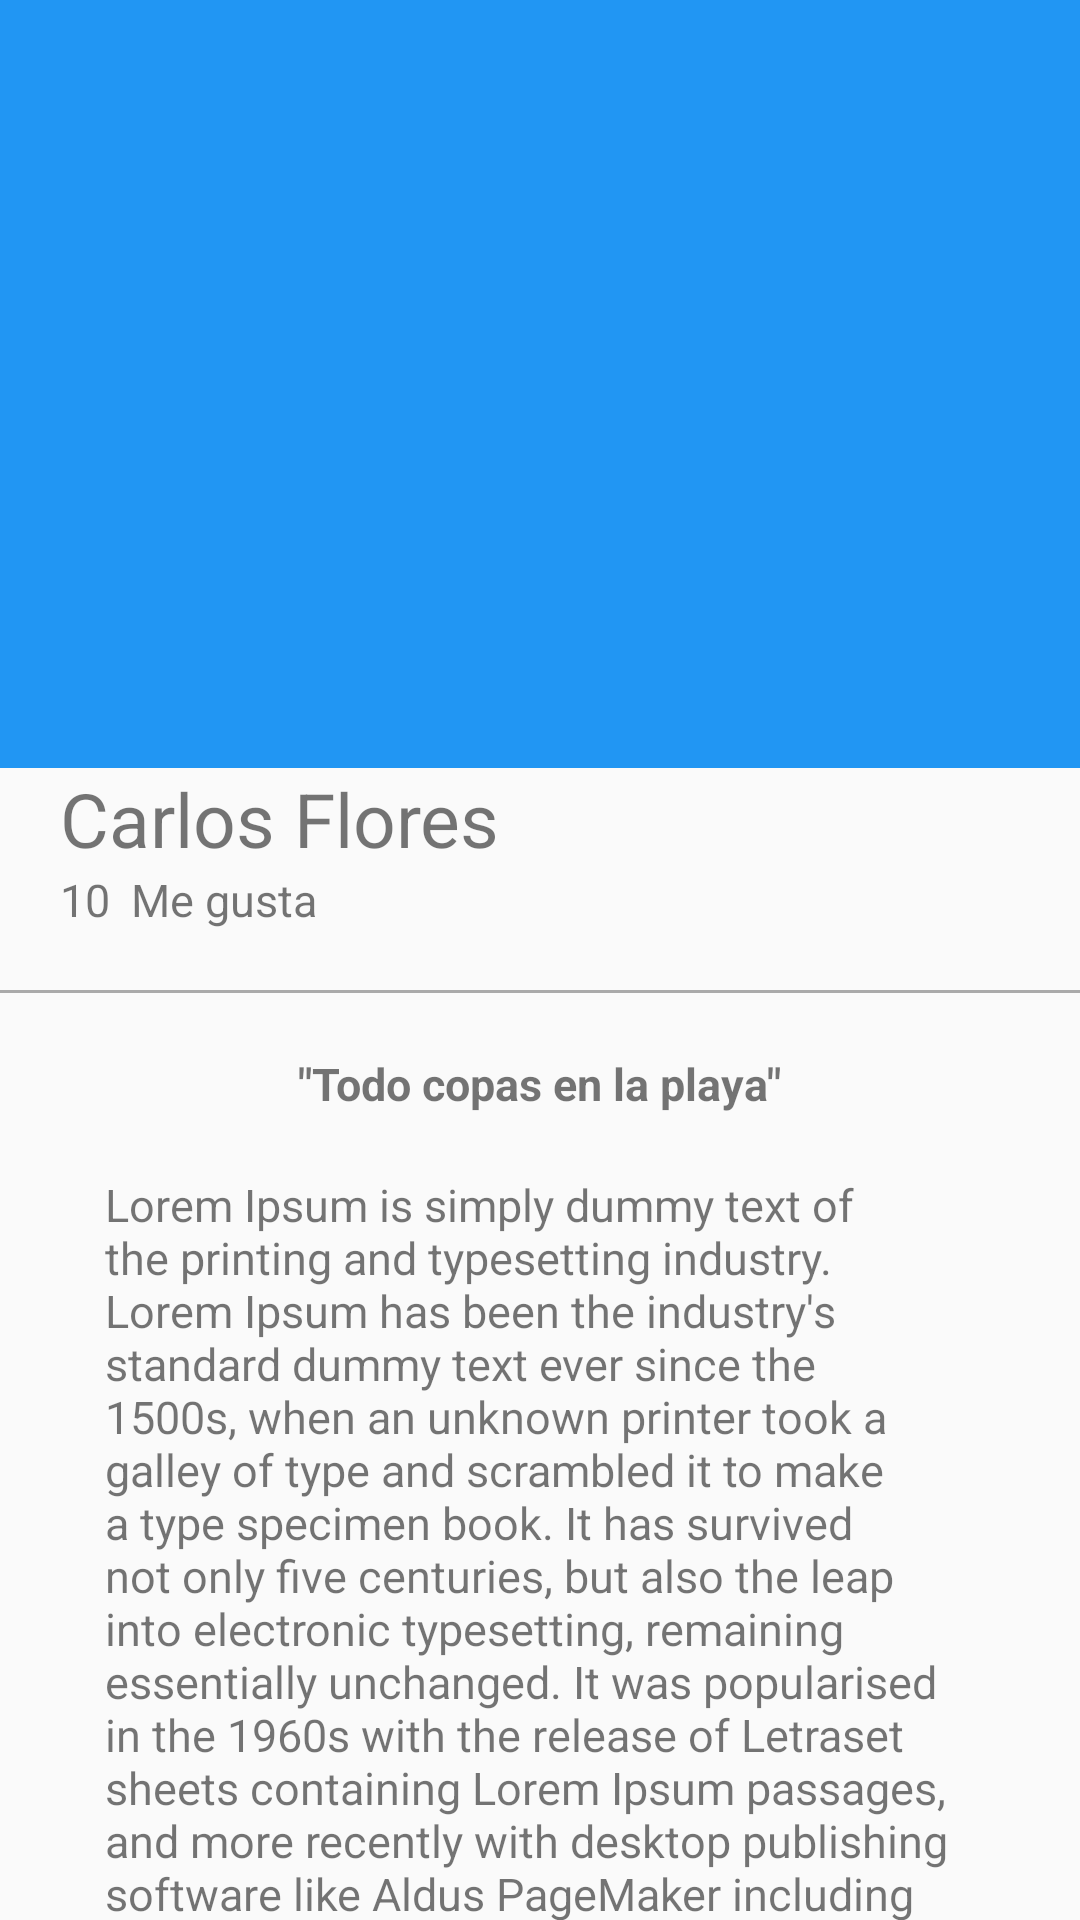

Produce the Android XML layout that renders to this screen, including the resource entries it uses.
<!-- AndroidManifest.xml: application theme AppTheme -->
<!-- res/layout/activity_picture_detail.xml -->
<?xml version="1.0" encoding="utf-8"?>
<android.support.design.widget.CoordinatorLayout xmlns:android="http://schemas.android.com/apk/res/android"
    xmlns:app="http://schemas.android.com/apk/res-auto"
    xmlns:tools="http://schemas.android.com/tools"
    android:layout_width="match_parent"
    android:layout_height="match_parent"
    tools:context=".view.CreateAccountActivity">

    <android.support.design.widget.AppBarLayout
        android:id="@+id/appBar"
        android:layout_width="match_parent"
        android:layout_height="@dimen/appbarlayout_height"
        xmlns:android="http://schemas.android.com/apk/res/android"
        xmlns:app="http://schemas.android.com/apk/res-auto"
        xmlns:tools="http://schemas.android.com/tools"
        android:theme="@style/ThemeOverlay.AppCompat.Dark.ActionBar">
        <android.support.design.widget.CollapsingToolbarLayout
            android:id="@+id/collapsingToolbar"
            android:layout_width="match_parent"
            android:layout_height="match_parent"
            app:layout_scrollFlags="scroll|exitUntilCollapsed"
            app:contentScrim="@color/colorPrimary">
            <ImageView
                android:id="@+id/imageHeader"
                android:layout_width="match_parent"
                android:layout_height="match_parent"
                android:scaleType="centerCrop"
                android:background="@drawable/image"
                app:layout_collapseMode="parallax"
                />
            <android.support.v7.widget.Toolbar
                android:id="@+id/toolbar"
                android:layout_width="match_parent"
                android:layout_height="?attr/actionBarSize"
                android:elevation="4dp"
                app:popupTheme="@style/ThemeOverlay.AppCompat.Light"
                app:layout_collapseMode="pin"/>
        </android.support.design.widget.CollapsingToolbarLayout>

    </android.support.design.widget.AppBarLayout>

    <android.support.v4.widget.NestedScrollView
        android:layout_width="match_parent"
        android:layout_height="match_parent"
        app:layout_behavior="@string/appbar_scrolling_view_behavior">
        <LinearLayout
            android:layout_width="match_parent"
            android:layout_height="match_parent"
            android:orientation="vertical">
            <TextView
                android:id="@+id/userNameDatail"
                android:layout_width="wrap_content"
                android:layout_height="wrap_content"
                android:textSize="@dimen/textsize_usernamedetail"
                android:text="@string/userName_card"
                android:paddingLeft="@dimen/activity_vertical_margin"
                android:paddingRight="@dimen/activity_vertical_margin"/>
            <LinearLayout
                android:layout_width="match_parent"
                android:layout_height="wrap_content"
                android:orientation="horizontal"
                android:paddingBottom="@dimen/activity_vertical_margin"
                android:paddingLeft="@dimen/activity_vertical_margin"
                android:paddingRight="@dimen/activity_vertical_margin">
                <TextView
                    android:id="@+id/likeNumberDetail"
                    android:layout_width="wrap_content"
                    android:layout_height="wrap_content"
                    android:textSize="@dimen/textsize_likenumberdetail"
                    android:text="@string/firstword_detail"/>
                <TextView
                    android:id="@+id/secondWordDetail"
                    android:layout_width="wrap_content"
                    android:layout_height="wrap_content"
                    android:textSize="@dimen/textsize_likenumberdetail"
                    android:text="@string/secondword_detail"
                    android:layout_marginLeft="@dimen/marginleft_secondword"/>
            </LinearLayout>
            <View android:layout_width="match_parent"
                android:layout_height="@dimen/height_divider"
                android:background="@android:color/darker_gray">
            </View>
            <TextView
                android:id="@+id/titleImage"
                android:layout_width="wrap_content"
                android:layout_height="wrap_content"
                android:textSize="@dimen/textsize_likenumberdetail"
                android:text="@string/titleimagedetail"
                android:layout_gravity="center"
                android:textStyle="bold"
                android:paddingTop="@dimen/paddingtop_titleimage"/>
            <TextView
                android:id="@+id/textContentImageDetail"
                android:layout_width="wrap_content"
                android:layout_height="wrap_content"
                android:textSize="@dimen/textsize_likenumberdetail"
                android:text="@string/lorem"
                android:layout_gravity="center"
                android:paddingTop="@dimen/paddingtop_titleimage"
                android:paddingLeft="@dimen/padding_horizontal_detail"
                android:paddingRight="@dimen/padding_horizontal_detail"/>
        </LinearLayout>
    </android.support.v4.widget.NestedScrollView>

</android.support.design.widget.CoordinatorLayout>
<!-- resources referenced by this layout -->
<resources>
  <color name="colorPrimary">#2196F3</color>
  <dimen name="activity_vertical_margin">20dp</dimen>
  <dimen name="appbarlayout_height">256dp</dimen>
  <dimen name="height_divider">1dp</dimen>
  <dimen name="marginleft_secondword">7dp</dimen>
  <dimen name="padding_horizontal_detail">35dp</dimen>
  <dimen name="paddingtop_titleimage">20dp</dimen>
  <dimen name="textsize_likenumberdetail">15sp</dimen>
  <dimen name="textsize_usernamedetail">25sp</dimen>
  <string name="firstword_detail">10</string>
  <string name="lorem">Lorem Ipsum is simply dummy text of the printing and typesetting industry. Lorem Ipsum has been the industry\'s standard dummy text ever since the 1500s, when an unknown printer took a galley of type and scrambled it to make a type specimen book. It has survived not only five centuries, but also the leap into electronic typesetting, remaining essentially unchanged. It was popularised in the 1960s with the release of Letraset sheets containing Lorem Ipsum passages, and more recently with desktop publishing software like Aldus PageMaker including versions of Lorem Ipsum.</string>
  <string name="secondword_detail">Me gusta</string>
  <string name="titleimagedetail">\"Todo copas en la playa\"</string>
  <string name="userName_card">Carlos Flores</string>
  <style name="AppTheme" parent="Theme.AppCompat.Light.NoActionBar">
          
          <item name="colorPrimary">@color/colorPrimary</item>
          <item name="colorPrimaryDark">@color/colorPrimaryDark</item>
          <item name="colorAccent">@color/colorAccent</item>
      </style>
  <color name="colorPrimaryDark">#1976D2</color>
  <color name="colorAccent">#FF4081</color>
</resources>
